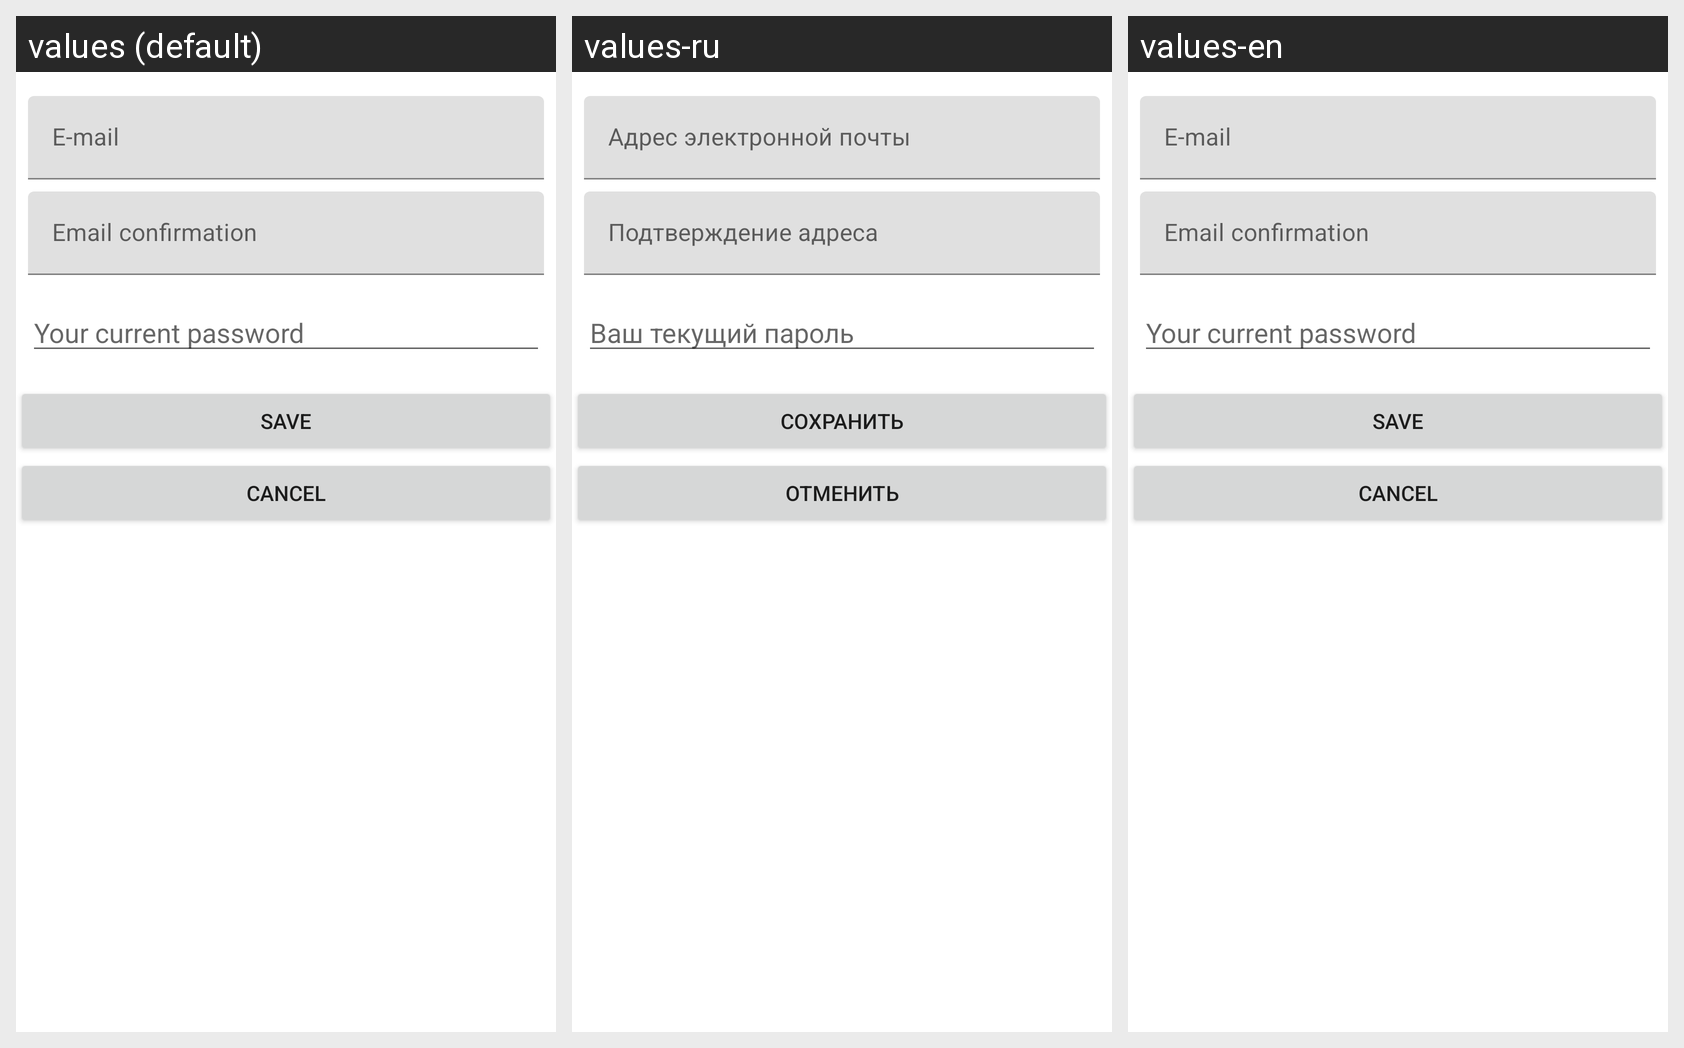

Translations of the strings shown on this Android screen, per locale in the grid:
Android screen res/layout/user_edit_email_activity.xml rendered under 3 locales, left to right: values (default), values-ru, values-en. Device: Nexus 5 (rendered at 1080×1920; each locale shown at half size, 540×960, under a caption strip naming it); theme AppTheme.
Strings drawn on this screen, with the default value and each locale's value (text and hints the layout hard-codes, and strings that could not be matched under every locale, appear in the picture but are not listed):

email
  values: E-mail
  values-ru: Адрес электронной почты
  values-en: E-mail

email_confirmation
  values: Email confirmation
  values-ru: Подтверждение адреса
  values-en: Email confirmation

USER_EDIT_your_current_password
  values: Your current password
  values-ru: Ваш текущий пароль
  values-en: Your current password

save
  values: Save
  values-ru: Сохранить
  values-en: Save

cancel
  values: Cancel
  values-ru: Отменить
  values-en: Cancel
